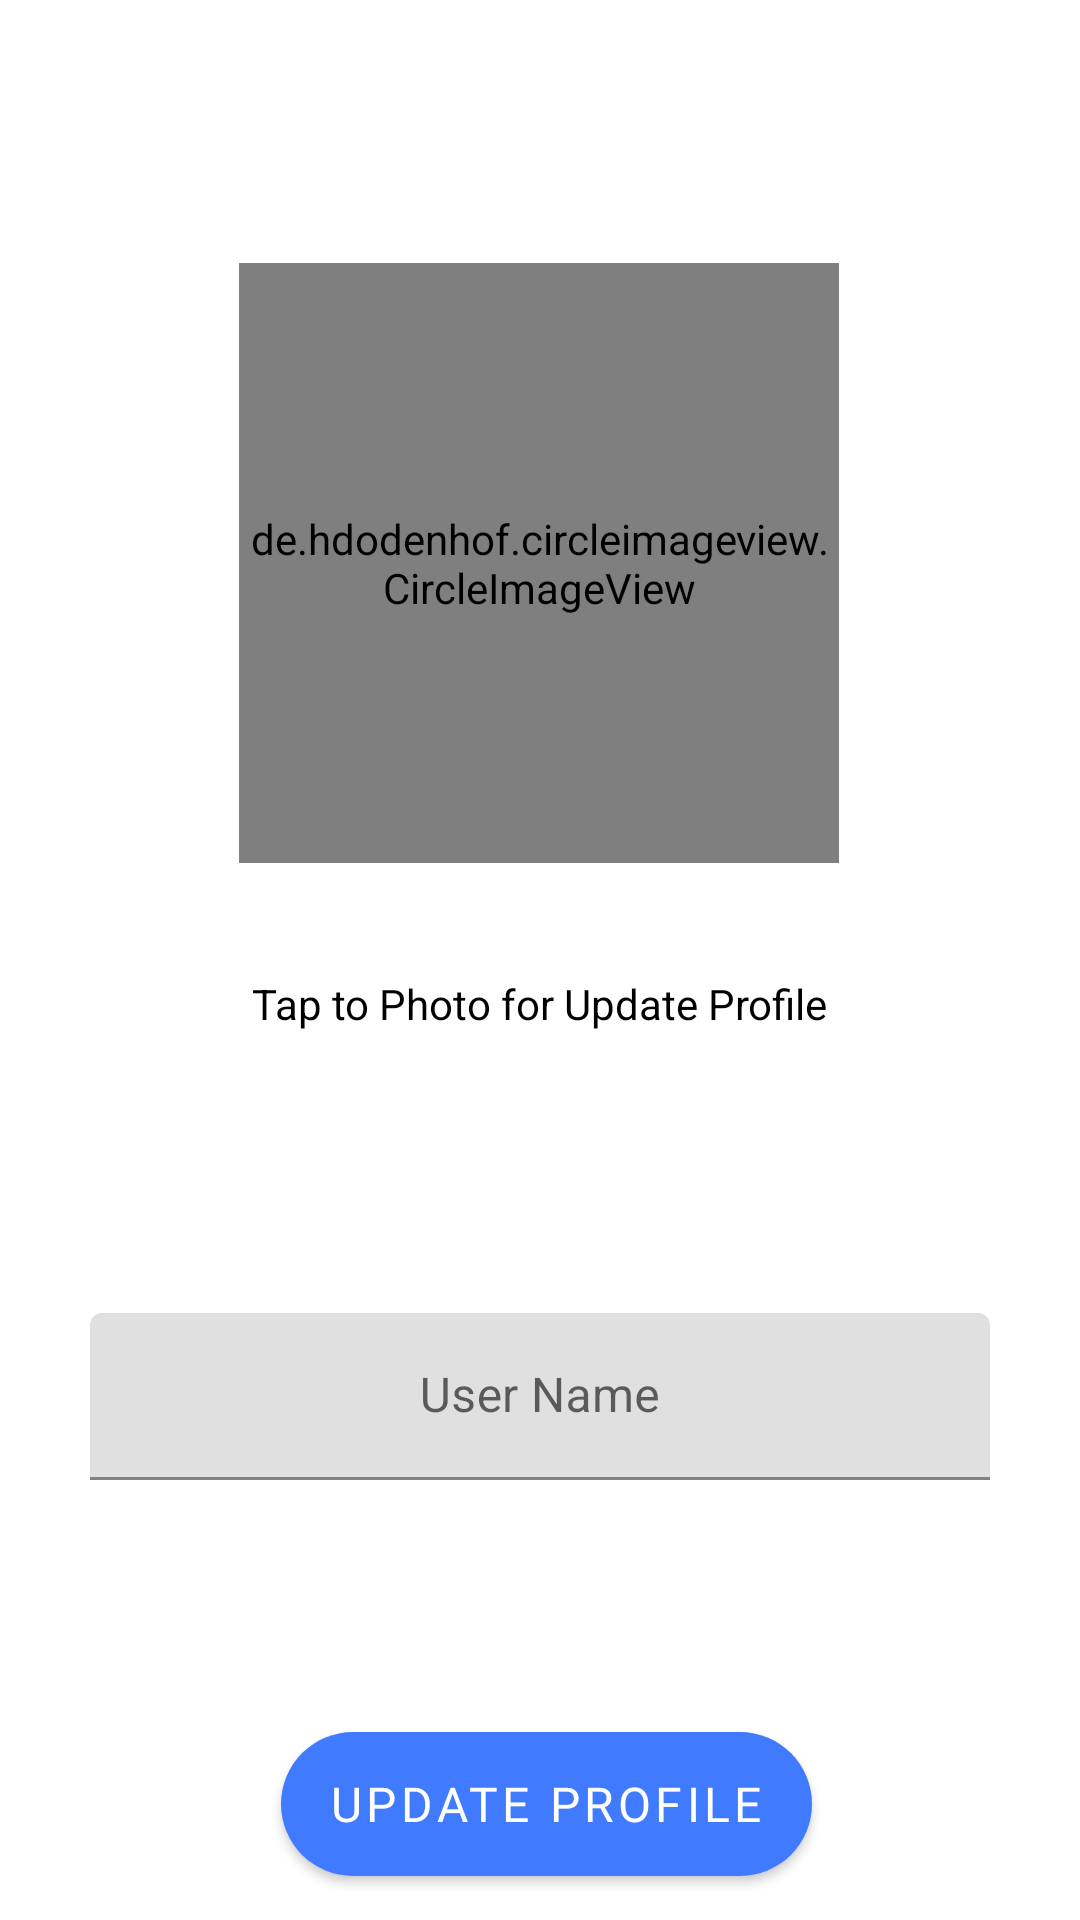

This screen was rendered from an Android layout file. Write that file and the resources it references.
<!-- AndroidManifest.xml: application theme Theme.ChatApp -->
<!-- res/layout/activity_profile.xml -->
<?xml version="1.0" encoding="utf-8"?>
<androidx.constraintlayout.widget.ConstraintLayout xmlns:android="http://schemas.android.com/apk/res/android"
    xmlns:app="http://schemas.android.com/apk/res-auto"
    xmlns:tools="http://schemas.android.com/tools"
    android:layout_width="match_parent"
    android:layout_height="match_parent"
    tools:context=".ProfileActivity">

    <de.hdodenhof.circleimageview.CircleImageView
        android:id="@+id/imageViewCircleProfile"
        android:layout_width="200dp"
        android:layout_height="200dp"
        android:layout_marginTop="84dp"
        android:layout_marginBottom="20dp"
        android:background="@drawable/ic_create_account_background_top"
        app:layout_constraintBottom_toTopOf="@+id/textView2"
        app:layout_constraintEnd_toEndOf="parent"
        app:layout_constraintHorizontal_bias="0.498"
        app:layout_constraintStart_toStartOf="parent"
        app:layout_constraintTop_toTopOf="parent" />

    <com.google.android.material.textfield.TextInputLayout
        android:id="@+id/textInputLayout"
        android:layout_width="match_parent"
        android:layout_height="wrap_content"
        android:layout_marginTop="150dp"
        android:gravity="center"
        app:layout_constraintEnd_toEndOf="parent"
        app:layout_constraintStart_toStartOf="parent"
        app:layout_constraintTop_toBottomOf="@+id/imageViewCircleProfile">

        <com.google.android.material.textfield.TextInputEditText
            android:id="@+id/editTextUserNameProfile"
            android:layout_width="300dp"
            android:layout_height="wrap_content"
            android:gravity="center"
            android:hint="User Name"
            android:inputType="textPersonName"
            android:textAlignment="center"
            android:textColor="#000000" />
    </com.google.android.material.textfield.TextInputLayout>

    <Button
        android:id="@+id/buttonUpdate"
        android:layout_width="wrap_content"
        android:layout_height="wrap_content"
        android:layout_marginTop="84dp"
        android:background="@drawable/rounded_corner"
        android:fontFamily="@font/montserrat_semibold"
        android:text="@string/update_profile"
        android:textAlignment="center"
        android:textColor="@color/white"
        android:textSize="16sp"
        app:layout_constraintEnd_toEndOf="parent"
        app:layout_constraintHorizontal_bias="0.511"
        app:layout_constraintStart_toStartOf="parent"
        app:layout_constraintTop_toBottomOf="@+id/textInputLayout" />

    <TextView
        android:id="@+id/textView2"
        android:layout_width="wrap_content"
        android:layout_height="wrap_content"
        android:layout_marginTop="14dp"
        android:layout_marginBottom="90dp"
        android:text="Tap to Photo for Update Profile"
        android:textColor="#000000"
        app:layout_constraintBottom_toTopOf="@+id/textInputLayout"
        app:layout_constraintEnd_toEndOf="parent"
        app:layout_constraintStart_toStartOf="parent"
        app:layout_constraintTop_toBottomOf="@+id/imageViewCircleProfile" />

</androidx.constraintlayout.widget.ConstraintLayout>
<!-- resources referenced by this layout -->
<resources>
  <color name="white">#FFFFFFFF</color>
  <!-- drawable rounded_corner (drawable) -->
  <?xml version="1.0" encoding="utf-8"?>
  <shape xmlns:android="http://schemas.android.com/apk/res/android">
      <corners android:radius="50dp"/>
      <solid android:color="#6480BF"/>
  </shape>
  <string name="update_profile">Update Profile</string>
  <style name="Theme.ChatApp" parent="Theme.MaterialComponents.DayNight.NoActionBar">
          
          <item name="colorPrimary">#407bff</item>
          <item name="colorPrimaryVariant">#407bff</item>
          <item name="colorOnPrimary">@color/white</item>
          
          <item name="colorSecondary">@color/teal_200</item>
          <item name="colorSecondaryVariant">@color/teal_700</item>
          <item name="colorOnSecondary">@color/black</item>
          
          <item name="android:statusBarColor" tools:targetApi="l">?attr/colorPrimaryVariant</item>
          
      </style>
  <color name="teal_200">#FF03DAC5</color>
  <color name="teal_700">#FF018786</color>
  <color name="black">#FF000000</color>
</resources>
